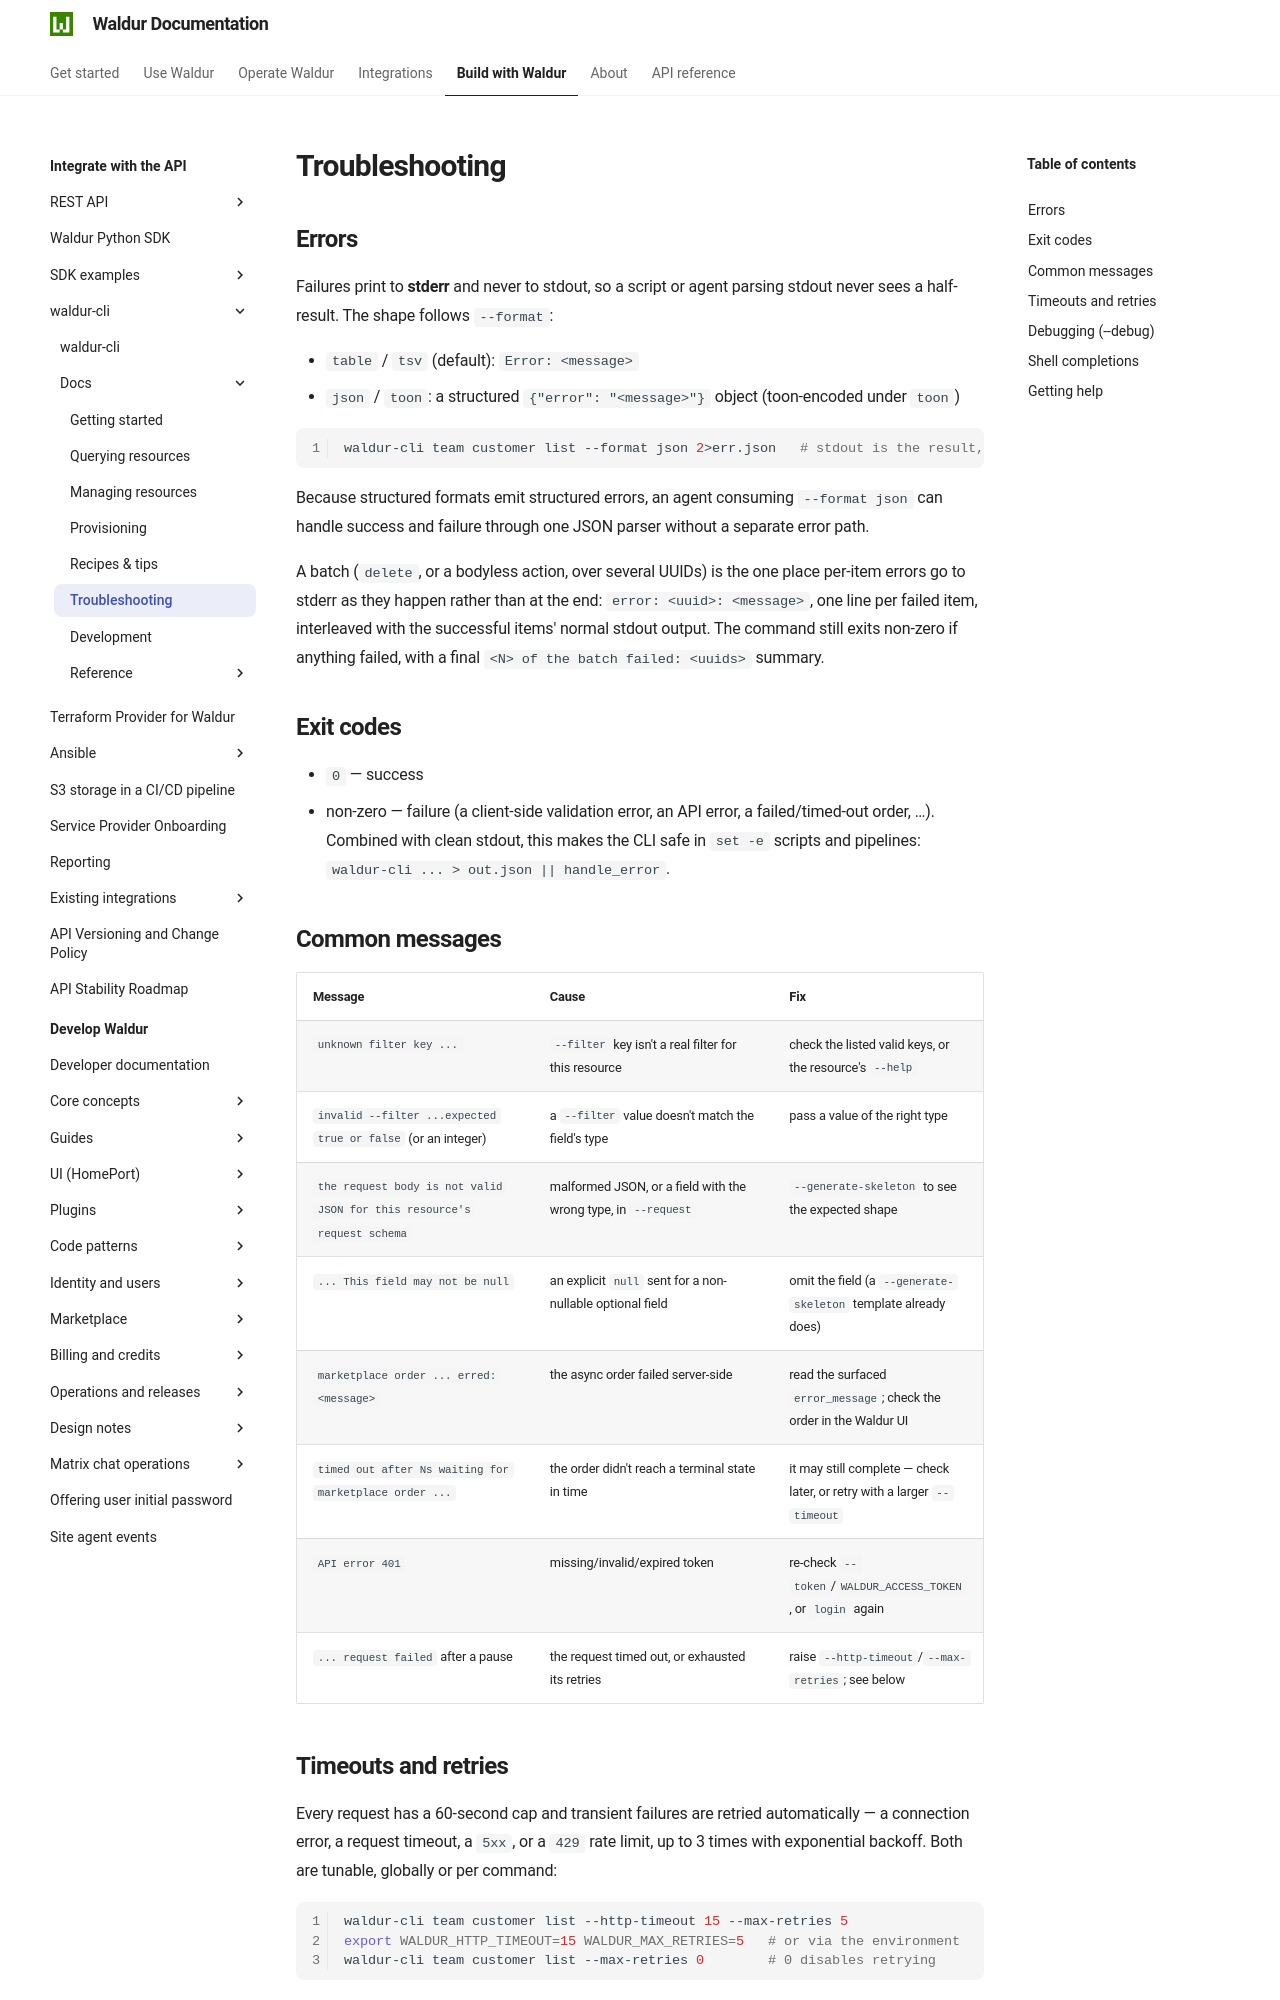

repository: waldur/waldur-docs · page: latest/integrator-guide/waldur-cli/docs/6-troubleshooting/index.html · generator: mkdocs

# Troubleshooting

<!-- EXTERNAL DOCUMENT
Source: https://code.opennodecloud.com/waldur/waldur-cli.git
Branch: main
Remote Path: docs//6-troubleshooting.md
Local Path: docs/integrator-guide/waldur-cli/docs/
Last Sync: 2026-07-27T02:05:32.177184

WARNING: This file is automatically synchronized from the source repository.
DO NOT EDIT this file directly. Changes will be overwritten.
Edit the source at: https://code.opennodecloud.com/waldur/waldur-cli.git/-/tree/main/docs//6-troubleshooting.md
-->


## Errors

Failures print to **stderr** and never to stdout, so a script or agent parsing stdout never
sees a half-result. The shape follows `--format`:

- `table` / `tsv` (default): `Error: <message>`
- `json` / `toon`: a structured `{"error": "<message>"}` object (toon-encoded under `toon`)

```bash
waldur-cli team customer list --format json 2>err.json   # stdout is the result, stderr the error
```

Because structured formats emit structured errors, an agent consuming `--format json` can
handle success and failure through one JSON parser without a separate error path.

A batch (`delete`, or a bodyless action, over several UUIDs) is the one place per-item errors
go to stderr as they happen rather than at the end: `error: <uuid>: <message>`, one line per
failed item, interleaved with the successful items' normal stdout output. The command still
exits non-zero if anything failed, with a final `<N> of the batch failed: <uuids>` summary.

## Exit codes

- `0` — success
- non-zero — failure (a client-side validation error, an API error, a failed/timed-out
  order, …). Combined with clean stdout, this makes the CLI safe in `set -e` scripts and
  pipelines: `waldur-cli ... > out.json || handle_error`.

## Common messages

| Message | Cause | Fix |
| --- | --- | --- |
| `unknown filter key ...` | `--filter` key isn't a real filter for this resource | check the listed valid keys, or the resource's `--help` |
| `invalid --filter ...expected true or false` (or an integer) | a `--filter` value doesn't match the field's type | pass a value of the right type |
| `the request body is not valid JSON for this resource's request schema` | malformed JSON, or a field with the wrong type, in `--request` | `--generate-skeleton` to see the expected shape |
| `... This field may not be null` | an explicit `null` sent for a non-nullable optional field | omit the field (a `--generate-skeleton` template already does) |
| `marketplace order ... erred: <message>` | the async order failed server-side | read the surfaced `error_message`; check the order in the Waldur UI |
| `timed out after Ns waiting for marketplace order ...` | the order didn't reach a terminal state in time | it may still complete — check later, or retry with a larger `--timeout` |
| `API error 401` | missing/invalid/expired token | re-check `--token`/`WALDUR_ACCESS_TOKEN`, or `login` again |
| `... request failed` after a pause | the request timed out, or exhausted its retries | raise `--http-timeout`/`--max-retries`; see below |
